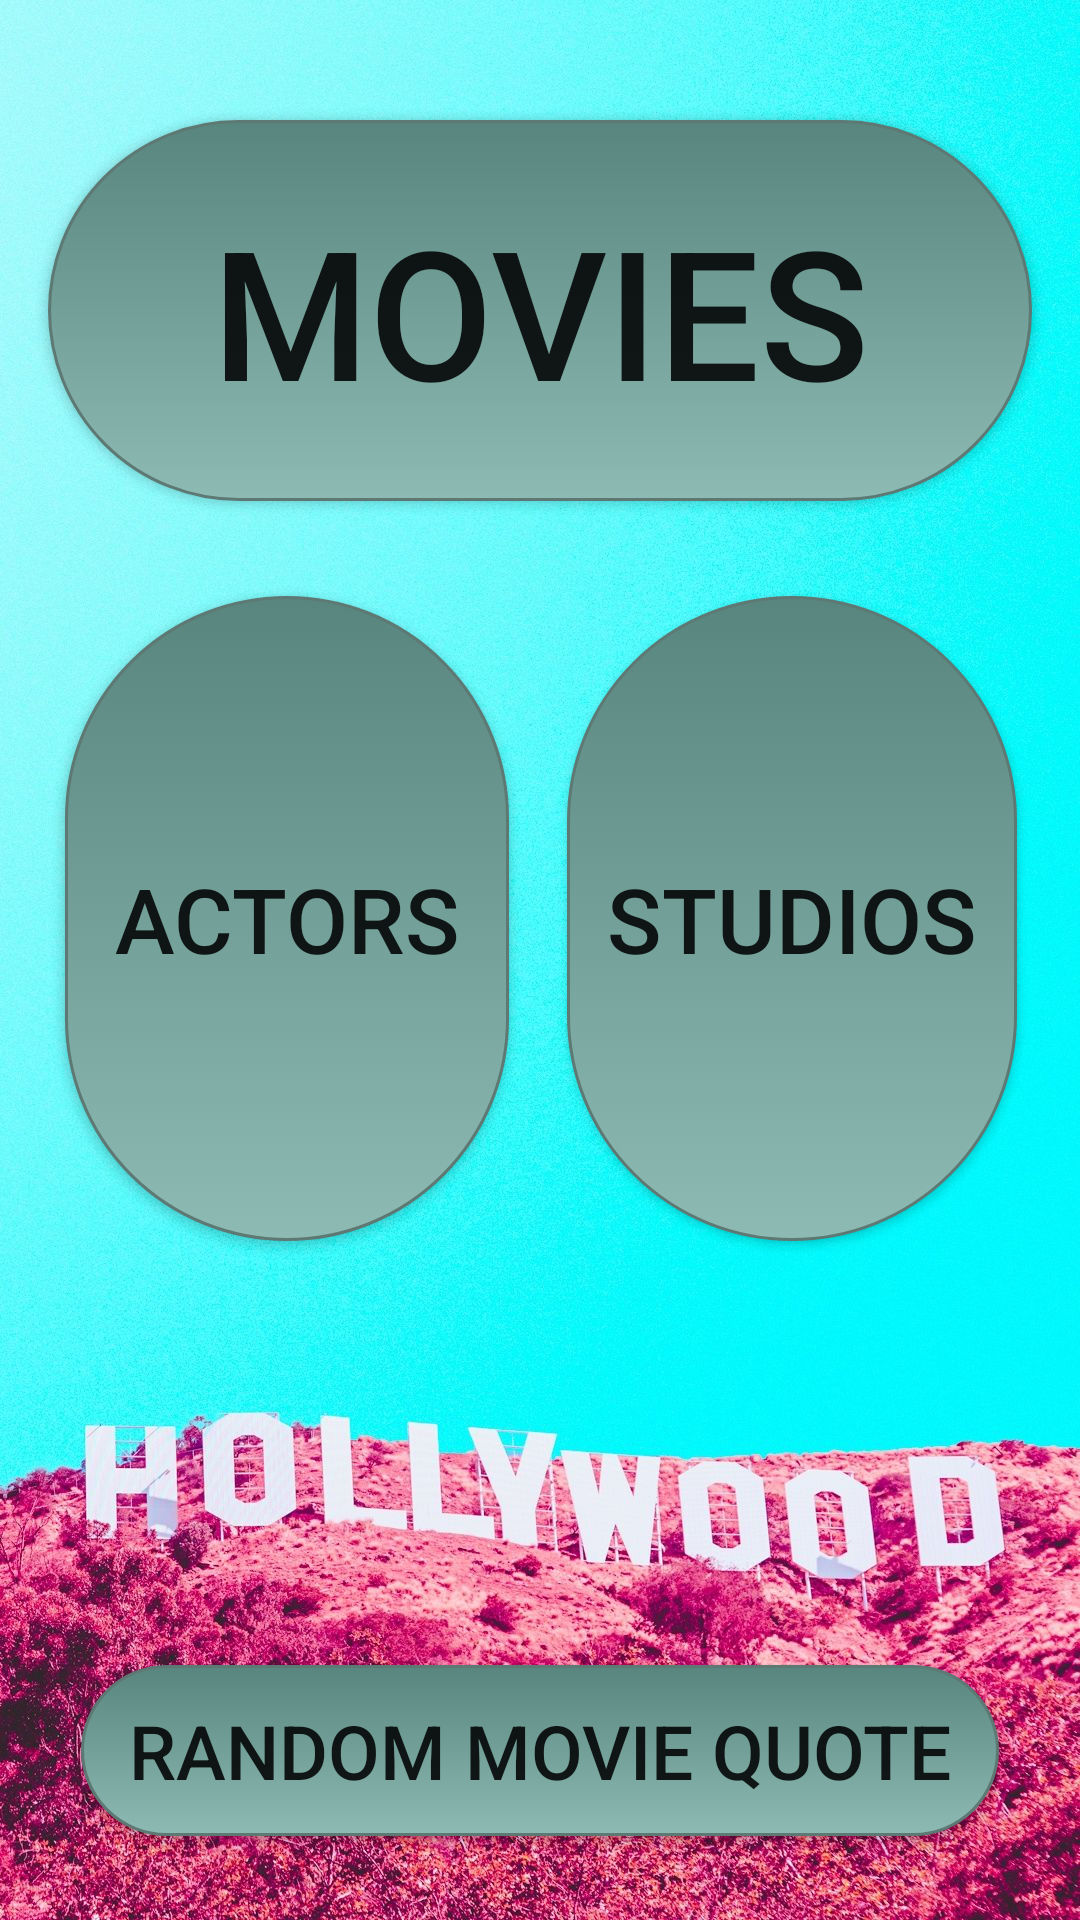

The Android layout XML behind this screen, and the referenced resources:
<!-- AndroidManifest.xml: application theme AppTheme -->
<!-- res/layout/activity_main.xml -->
<?xml version="1.0" encoding="utf-8"?>
<android.support.constraint.ConstraintLayout xmlns:android="http://schemas.android.com/apk/res/android"
    xmlns:app="http://schemas.android.com/apk/res-auto"
    xmlns:tools="http://schemas.android.com/tools"
    android:layout_width="match_parent"
    android:layout_height="match_parent"
    android:background="@drawable/hollywood_background"
    tools:context=".MainActivity">

    <Button
        android:id="@+id/movieButton"
        android:layout_width="328dp"
        android:layout_height="127dp"
        android:layout_marginStart="8dp"
        android:layout_marginLeft="8dp"
        android:layout_marginTop="40dp"
        android:layout_marginEnd="8dp"
        android:layout_marginRight="8dp"
        android:background="@drawable/my_button"
        android:onClick="goToMovieActivity"
        android:text="Movies"
        android:textSize="60sp"
        app:layout_constraintEnd_toEndOf="parent"
        app:layout_constraintStart_toStartOf="parent"
        app:layout_constraintTop_toTopOf="parent" />

    <Button
        android:id="@+id/buttonActor"
        android:layout_width="148dp"
        android:layout_height="215dp"
        android:layout_marginStart="20dp"
        android:layout_marginLeft="20dp"
        android:layout_marginTop="8dp"
        android:layout_marginEnd="8dp"
        android:layout_marginRight="8dp"
        android:layout_marginBottom="8dp"
        android:background="@drawable/my_button"
        android:onClick="goToActorActivity"
        android:text="Actors"
        android:textSize="30sp"
        app:layout_constraintBottom_toBottomOf="parent"
        app:layout_constraintEnd_toEndOf="parent"
        app:layout_constraintHorizontal_bias="0.009"
        app:layout_constraintStart_toStartOf="parent"
        app:layout_constraintTop_toTopOf="parent"
        app:layout_constraintVertical_bias="0.466" />

    <Button
        android:id="@+id/buttonStudio"
        android:layout_width="150dp"
        android:layout_height="215dp"
        android:layout_marginStart="8dp"
        android:layout_marginLeft="8dp"
        android:layout_marginTop="8dp"
        android:layout_marginEnd="20dp"
        android:layout_marginRight="20dp"
        android:layout_marginBottom="8dp"
        android:background="@drawable/my_button"
        android:onClick="goToStudioActivity"
        android:text="Studios"
        android:textSize="30sp"
        app:layout_constraintBottom_toBottomOf="parent"
        app:layout_constraintEnd_toEndOf="parent"
        app:layout_constraintHorizontal_bias="0.995"
        app:layout_constraintStart_toStartOf="parent"
        app:layout_constraintTop_toTopOf="parent"
        app:layout_constraintVertical_bias="0.466" />

    <Button
        android:id="@+id/buttonQuote"
        android:layout_width="306dp"
        android:layout_height="57dp"
        android:layout_marginStart="8dp"
        android:layout_marginLeft="8dp"
        android:layout_marginEnd="8dp"
        android:layout_marginRight="8dp"
        android:layout_marginBottom="28dp"
        android:background="@drawable/my_button"
        android:onClick="showMoviequote"
        android:text="Random Movie Quote"
        android:textSize="25sp"
        app:layout_constraintBottom_toBottomOf="parent"
        app:layout_constraintEnd_toEndOf="parent"
        app:layout_constraintStart_toStartOf="parent" />
</android.support.constraint.ConstraintLayout>
<!-- resources referenced by this layout -->
<resources>
  <!-- drawable hollywood_background: jpg bitmap (drawable, 371159 bytes) -->
  <!-- drawable my_button (drawable) -->
  <?xml version="1.0" encoding="utf-8"?>
  <selector xmlns:android="http://schemas.android.com/apk/res/android" >
      <item android:state_pressed="true" >
          <shape android:shape="rectangle"  >
              <corners android:radius="3dip" />
              <stroke android:width="1dip" android:color="#9C27B0" />
              <gradient android:angle="90" android:startColor="#673AB7" android:endColor="#673AB7"  />
          </shape>
      </item>
      <item android:state_focused="true">
          <shape android:shape="rectangle"  >
              <corners android:radius="3dip" />
              <stroke android:width="1dip" android:color="#5e7974" />
              <solid android:color="#58857e"/>
          </shape>
      </item>
      <item >
          <shape android:shape="rectangle" >
              <corners android:radius="200dip" />
              <stroke android:width="1dip" android:color="#5e7974" />
              <gradient android:angle="90" android:startColor="#8dbab3" android:endColor="#58857e" />
          </shape>
      </item>
  </selector>
  <style name="AppTheme" parent="Theme.AppCompat.Light.DarkActionBar">
          
          <item name="colorPrimary">@color/colorPrimary</item>
          <item name="colorPrimaryDark">@color/colorPrimaryDark</item>
          <item name="colorAccent">@color/colorAccent</item>
      </style>
  <!-- not gathered from this repository: default colours our renderer supplied (Android Studio template values) -->
  <color name="colorPrimary">#FF6200EE</color>
  <color name="colorPrimaryDark">#FF3700B3</color>
  <color name="colorAccent">#FF03DAC5</color>
</resources>
